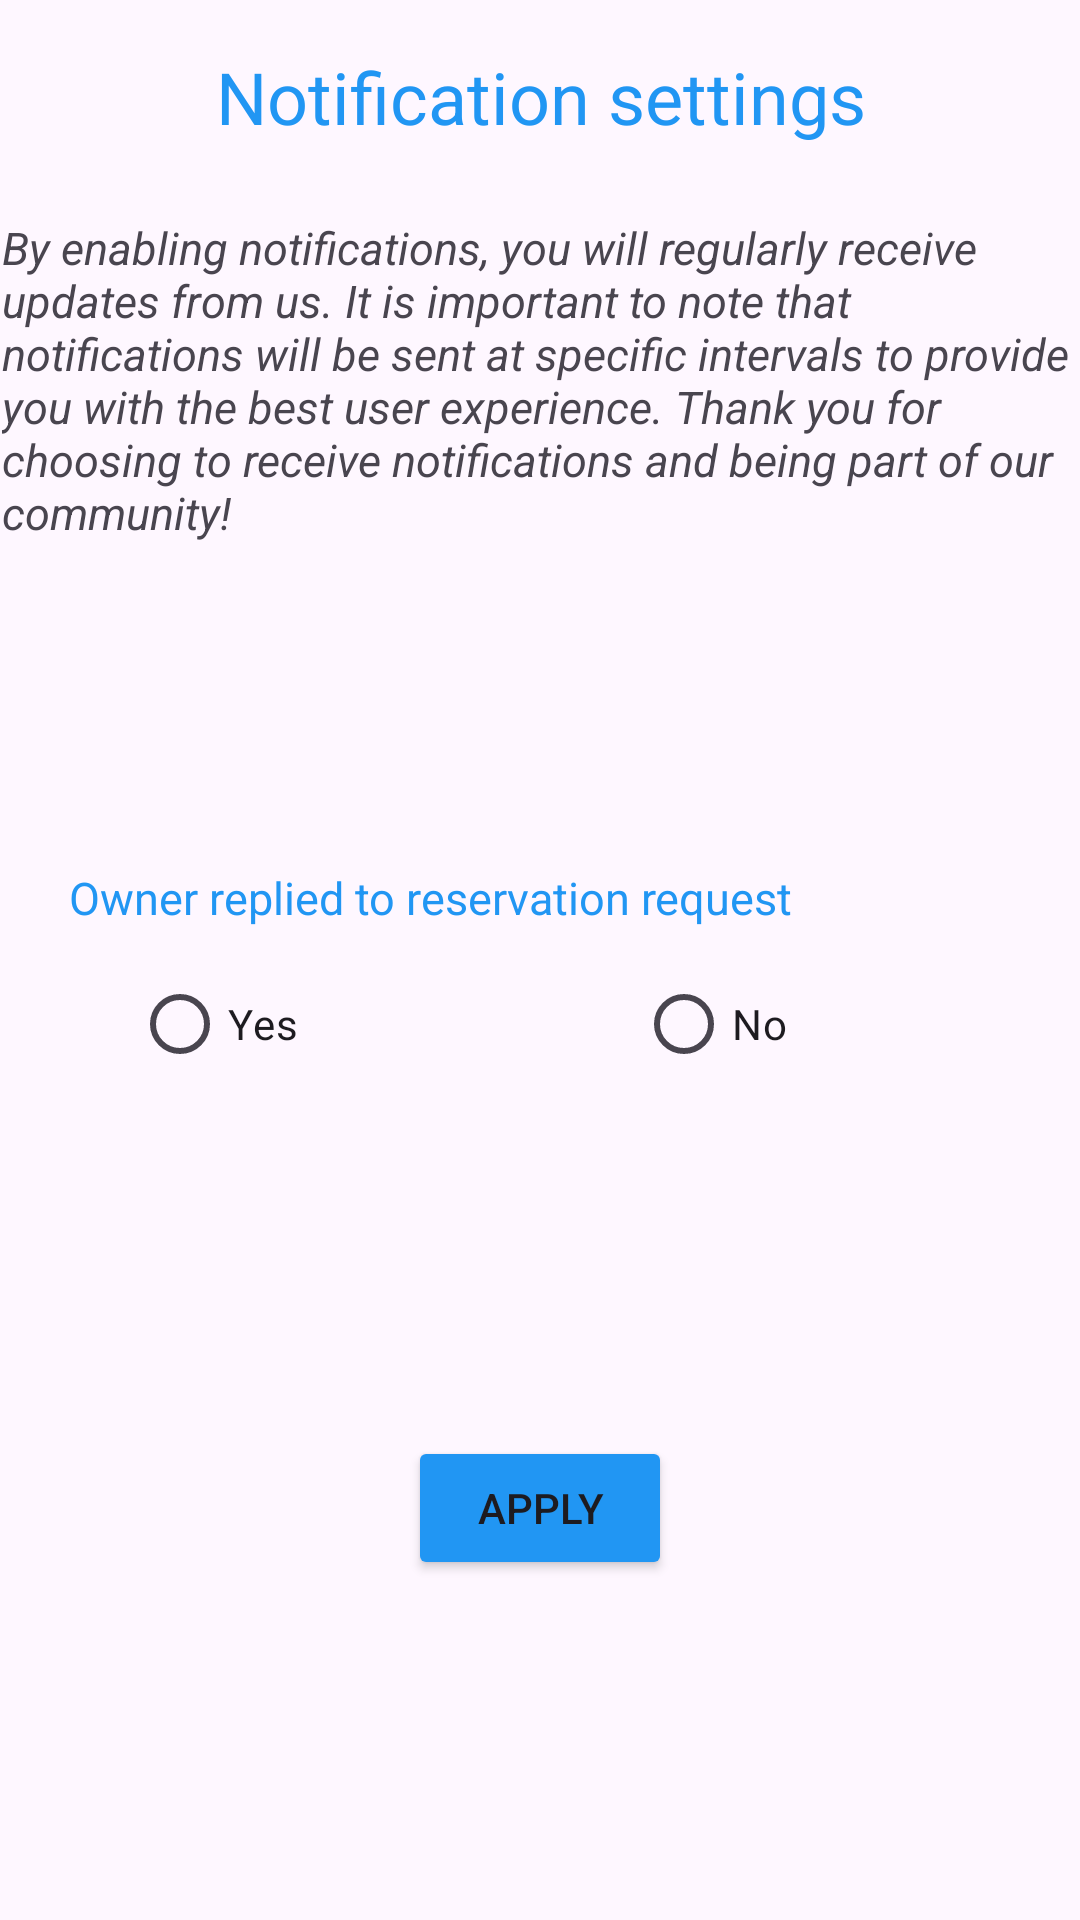

Produce the Android XML layout that renders to this screen, including the resource entries it uses.
<!-- AndroidManifest.xml: application theme AppTheme -->
<!-- res/layout/activity_guest_notification_settings.xml -->
<?xml version="1.0" encoding="utf-8"?>
<androidx.constraintlayout.widget.ConstraintLayout
    xmlns:android="http://schemas.android.com/apk/res/android"
    xmlns:app="http://schemas.android.com/apk/res-auto"
    xmlns:tools="http://schemas.android.com/tools"
    android:layout_width="match_parent"
    android:layout_height="match_parent"
    tools:context=".activities.GuestNotificationSettingsActivity">



    <TextView
        android:id="@+id/textView3"
        android:layout_width="wrap_content"
        android:layout_height="wrap_content"
        android:layout_marginTop="16dp"
        android:text="@string/notificationSettingsTitle"
        android:textColor="#2196F3"
        android:textSize="24sp"
        app:layout_constraintEnd_toEndOf="parent"
        app:layout_constraintHorizontal_bias="0.502"
        app:layout_constraintStart_toStartOf="parent"
        app:layout_constraintTop_toTopOf="parent" />

    <TextView
        android:id="@+id/textView4"
        android:layout_width="359dp"
        android:layout_height="wrap_content"
        android:layout_marginTop="24dp"
        android:text="@string/textNotificationSettings"
        android:textSize="15sp"
        android:textStyle="italic"
        app:layout_constraintEnd_toEndOf="parent"
        app:layout_constraintStart_toStartOf="parent"
        app:layout_constraintTop_toBottomOf="@+id/textView3" />


    <TextView
        android:id="@+id/textViewOwnerReplied"
        android:layout_width="337dp"
        android:layout_height="wrap_content"
        android:layout_marginTop="108dp"
        android:text="Owner replied to reservation request"
        android:textColor="#2196F3"
        android:textSize="15sp"
        app:layout_constraintEnd_toEndOf="parent"
        app:layout_constraintHorizontal_bias="1.0"
        app:layout_constraintStart_toStartOf="parent"
        app:layout_constraintTop_toBottomOf="@+id/textView4" />

    <RadioGroup
        android:id="@+id/radioGroupOwnerReplied"
        android:layout_width="285dp"
        android:layout_height="48dp"
        android:layout_marginTop="8dp"
        android:orientation="horizontal"
        app:layout_constraintEnd_toEndOf="parent"
        app:layout_constraintHorizontal_bias="0.587"
        app:layout_constraintStart_toStartOf="parent"
        app:layout_constraintTop_toBottomOf="@+id/textViewOwnerReplied">

        <RadioButton
            android:id="@+id/radioButtonYesReservationRequest"
            android:layout_width="168dp"
            android:layout_height="wrap_content"
            android:text="Yes" />

        <RadioButton
            android:id="@+id/radioButtonNoReservationRequest"
            android:layout_width="88dp"
            android:layout_height="wrap_content"
            android:text="No" />
    </RadioGroup>

    <Button
        android:id="@+id/buttonApply"
        android:layout_width="wrap_content"
        android:layout_height="wrap_content"
        android:backgroundTint="#2196F3"
        android:text="Apply"
        app:layout_constraintStart_toStartOf="parent"
        app:layout_constraintEnd_toEndOf="parent"
        app:layout_constraintTop_toBottomOf="@+id/radioGroupOwnerReplied"
        app:layout_constraintHorizontal_bias="0.5"
        app:layout_constraintBottom_toBottomOf="parent"/>
</androidx.constraintlayout.widget.ConstraintLayout>
<!-- resources referenced by this layout -->
<resources>
  <string name="notificationSettingsTitle">Notification settings</string>
  <string name="textNotificationSettings">By enabling notifications, you will regularly receive updates from us. It is important to note that notifications will be sent at specific intervals to provide you with the best user experience. Thank you for choosing to receive notifications and being part of our community!</string>
  <style name="AppTheme" parent="Theme.Material3.DayNight.NoActionBar">
          <item name="colorPrimary">#693BB9</item>
          <item name="colorPrimaryDark">@color/colorPrimaryDark1</item>
          <item name="colorAccent">@color/colorAccent1</item>
          <item name="windowActionBar">false</item>
          <item name="windowNoTitle">true</item>
      </style>
  <color name="colorPrimaryDark1">#89A88A</color>
  <color name="colorAccent1">#77c3ec</color>
</resources>
